Run: headless pygame with SDL's dummy video driver; simulated clock (each Clock.tick advances the game by its frame time, no real sleeping); random seed 0; keys injected as events and as key.get_pressed() state; no mouse input.
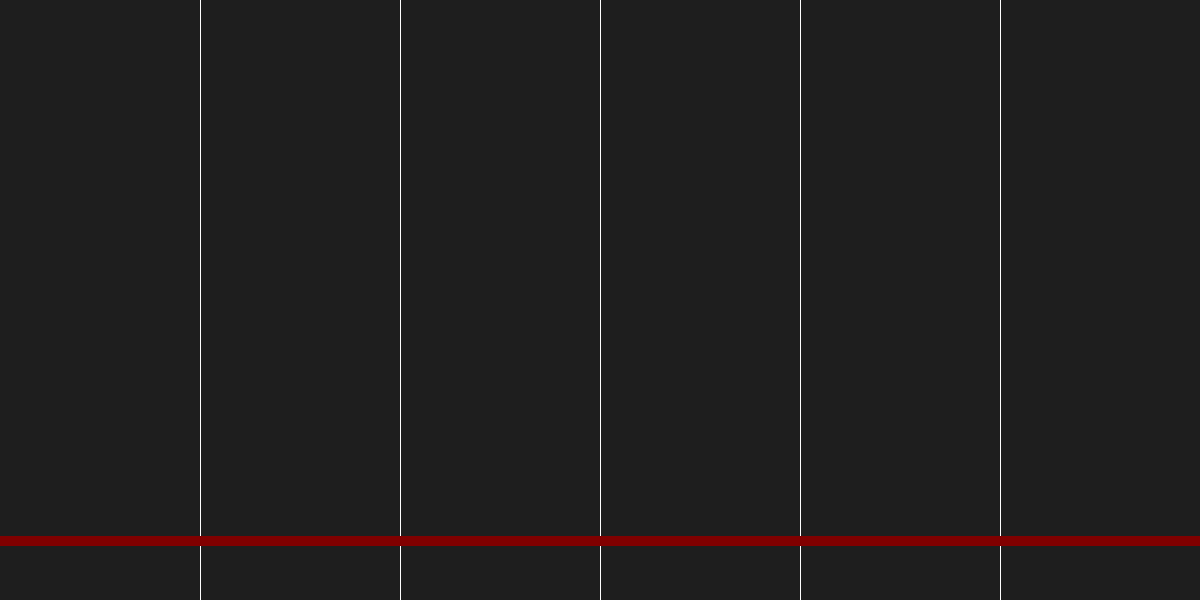
Frame 1 of 4 · flips 1–60 · no input
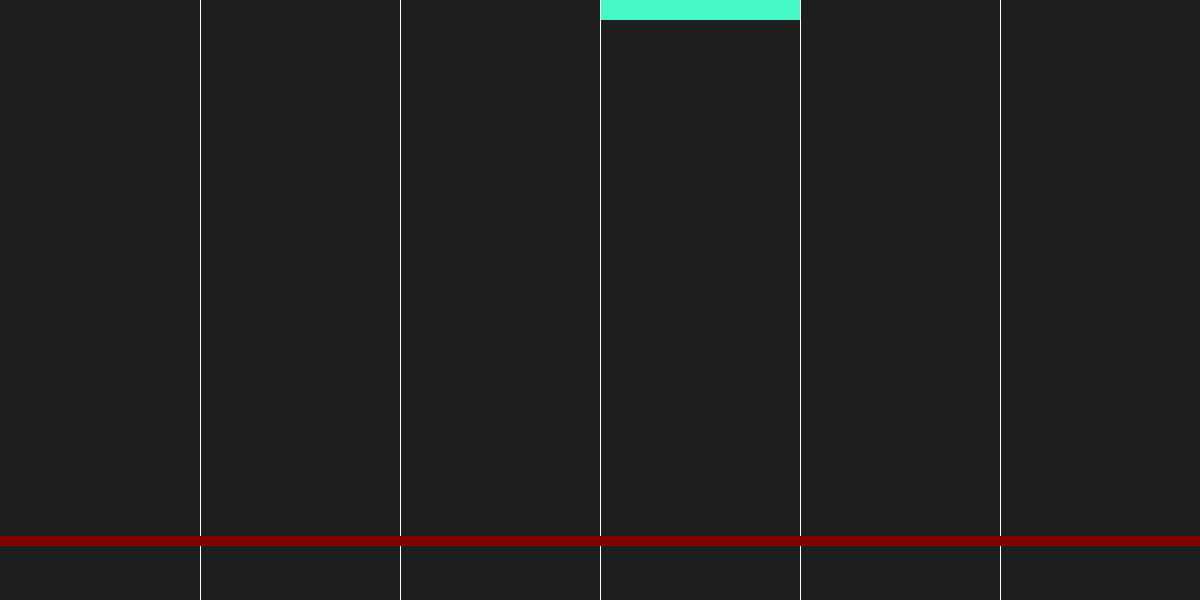
Frame 2 of 4 · flips 61–180 · tapped SPACE, RETURN · held RIGHT (→), D
Frame 3 of 4 · flips 181–300 · held DOWN (↓), S · screen same as frame 1, image omitted
Frame 4 of 4 · flips 301–420 · held LEFT (←), A, UP (↑), W · screen unchanged from frame 3, image omitted

The pygame program that drew these frames:

#初始化
import pygame
import sys
import random

pygame.init()

screen = pygame.display.set_mode((1200, 600))
pygame.display.set_caption("My First Game")
clock = pygame.time.Clock()
blolist = []
blosum = 0

#畫六分線和判定線
def sixpartline():
    for p in range(1, 6):
        pygame.draw.line(screen, (255, 255, 255), (200*p, 0), (200*p, 600), 1)
    pygame.draw.line(screen, (128, 0, 0), (0, 540), (1200, 540), 10)
    pygame.display.flip()

#方塊生成與下落
class Block:
    def __init__(self, x, y, color):
        self.x = x
        self.y = y
        self.color = color
    def draw(self, screen):
        pygame.draw.rect(screen, self.color, (self.x, self.y, 199, 20))
        pygame.display.flip()
    def move(self, speed):
        self.y += speed


#主程式
running = True
while running:
    for event in pygame.event.get():
        if event.type == pygame.QUIT:
            running = False

    screen.fill((30, 30, 30))  # 背景填深灰色
    #pygame.display.flip() 這行不要打，因為要等sixpartline執行完再一次刷新螢幕
    clock.tick(60)

    sixpartline()

    #生成方塊
    if random.randint(1, 600) <= 30:  # 5%的機率生成方塊
        #blolist.append(blosum) 
        block1 = Block(1 + random.randint(0, 5) * 200, 0, (70,250,200))
        block1.draw(screen)
        #blolist.append(block1)
        #blosum += 1
        Block

pygame.quit()
sys.exit()
